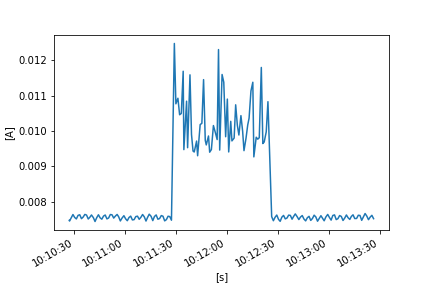

Source data for this figure (header and first rows):
FLUKE 289, V1.16, 32940021
To display full timestamps use Format Ce…
Reading, Sample, , Start Time, Duration, Max Time, Max, , Average, , Min Time, Min, , Description, Stop Time
1, 0.007487, A AC, 21/10/2022 10:10:27.1, 0:00:00.2, 21/10/2022 10:10:27.1, 0.007487, A AC, 0.007482, A AC, 21/10/2022 10:10:27.2, 0.007476, A AC, Interval, 21/10/2022 10:10:27.3
2, 0.007471, A AC, 21/10/2022 10:10:27.3, 0:00:01.0, 21/10/2022 10:10:28.2, 0.007495, A AC, 0.007463, A AC, 21/10/2022 10:10:27.8, 0.007443, A AC, Interval, 21/10/2022 10:10:28.3
3, 0.007514, A AC, 21/10/2022 10:10:28.3, 0:00:01.0, 21/10/2022 10:10:29.2, 0.00759, A AC, 0.007557, A AC, 21/10/2022 10:10:28.3, 0.007514, A AC, Interval, 21/10/2022 10:10:29.3
4, 0.007599, A AC, 21/10/2022 10:10:29.3, 0:00:01.0, 21/10/2022 10:10:29.7, 0.00767, A AC, 0.007646, A AC, 21/10/2022 10:10:29.3, 0.007599, A AC, Interval, 21/10/2022 10:10:30.3
5, 0.007621, A AC, 21/10/2022 10:10:30.3, 0:00:01.0, 21/10/2022 10:10:30.3, 0.007621, A AC, 0.007565, A AC, 21/10/2022 10:10:31.2, 0.007513, A AC, Interval, 21/10/2022 10:10:31.3
6, 0.007506, A AC, 21/10/2022 10:10:31.3, 0:00:01.0, 21/10/2022 10:10:32.2, 0.00758, A AC, 0.007522, A AC, 21/10/2022 10:10:31.6, 0.007493, A AC, Interval, 21/10/2022 10:10:32.3
7, 0.007597, A AC, 21/10/2022 10:10:32.3, 0:00:01.0, 21/10/2022 10:10:32.9, 0.007641, A AC, 0.007622, A AC, 21/10/2022 10:10:32.3, 0.007597, A AC, Interval, 21/10/2022 10:10:33.3
8, 0.007623, A AC, 21/10/2022 10:10:33.3, 0:00:01.0, 21/10/2022 10:10:33.7, 0.007672, A AC, 0.007639, A AC, 21/10/2022 10:10:34.2, 0.007588, A AC, Interval, 21/10/2022 10:10:34.3
9, 0.007575, A AC, 21/10/2022 10:10:34.3, 0:00:01.0, 21/10/2022 10:10:34.3, 0.007575, A AC, 0.00753, A AC, 21/10/2022 10:10:35.1, 0.007484, A AC, Interval, 21/10/2022 10:10:35.3
10, 0.007485, A AC, 21/10/2022 10:10:35.3, 0:00:01.0, 21/10/2022 10:10:36.2, 0.007632, A AC, 0.007574, A AC, 21/10/2022 10:10:35.3, 0.007485, A AC, Interval, 21/10/2022 10:10:36.3
11, 0.007631, A AC, 21/10/2022 10:10:36.3, 0:00:01.0, 21/10/2022 10:10:37.2, 0.007687, A AC, 0.007649, A AC, 21/10/2022 10:10:36.5, 0.007628, A AC, Interval, 21/10/2022 10:10:37.3
12, 0.007689, A AC, 21/10/2022 10:10:37.3, 0:00:01.0, 21/10/2022 10:10:37.3, 0.007689, A AC, 0.007631, A AC, 21/10/2022 10:10:38.2, 0.007566, A AC, Interval, 21/10/2022 10:10:38.3
13, 0.007554, A AC, 21/10/2022 10:10:38.3, 0:00:00.9, 21/10/2022 10:10:38.3, 0.007554, A AC, 0.00752, A AC, 21/10/2022 10:10:39.0, 0.007498, A AC, Interval, 21/10/2022 10:10:39.2
14, 0.007513, A AC, 21/10/2022 10:10:39.2, 0:00:01.0, 21/10/2022 10:10:40.1, 0.007606, A AC, 0.007567, A AC, 21/10/2022 10:10:39.2, 0.007513, A AC, Interval, 21/10/2022 10:10:40.2
15, 0.007604, A AC, 21/10/2022 10:10:40.2, 0:00:01.0, 21/10/2022 10:10:40.9, 0.007658, A AC, 0.007633, A AC, 21/10/2022 10:10:40.2, 0.007604, A AC, Interval, 21/10/2022 10:10:41.3
16, 0.007637, A AC, 21/10/2022 10:10:41.3, 0:00:01.0, 21/10/2022 10:10:41.3, 0.007637, A AC, 0.007559, A AC, 21/10/2022 10:10:42.2, 0.007489, A AC, Interval, 21/10/2022 10:10:42.3
17, 0.007474, A AC, 21/10/2022 10:10:42.3, 0:00:01.0, 21/10/2022 10:10:42.3, 0.007474, A AC, 0.00745, A AC, 21/10/2022 10:10:42.8, 0.007434, A AC, Interval, 21/10/2022 10:10:43.3
18, 0.007487, A AC, 21/10/2022 10:10:43.3, 0:00:01.0, 21/10/2022 10:10:44.2, 0.007604, A AC, 0.007558, A AC, 21/10/2022 10:10:43.3, 0.007487, A AC, Interval, 21/10/2022 10:10:44.3
19, 0.007605, A AC, 21/10/2022 10:10:44.3, 0:00:01.0, 21/10/2022 10:10:44.8, 0.00766, A AC, 0.00764, A AC, 21/10/2022 10:10:44.3, 0.007605, A AC, Interval, 21/10/2022 10:10:45.3
20, 0.007618, A AC, 21/10/2022 10:10:45.3, 0:00:01.0, 21/10/2022 10:10:45.3, 0.007618, A AC, 0.007552, A AC, 21/10/2022 10:10:46.2, 0.007496, A AC, Interval, 21/10/2022 10:10:46.3
21, 0.007489, A AC, 21/10/2022 10:10:46.3, 0:00:01.0, 21/10/2022 10:10:47.2, 0.007568, A AC, 0.007515, A AC, 21/10/2022 10:10:46.4, 0.007479, A AC, Interval, 21/10/2022 10:10:47.3
22, 0.007575, A AC, 21/10/2022 10:10:47.3, 0:00:01.0, 21/10/2022 10:10:48.2, 0.007631, A AC, 0.007602, A AC, 21/10/2022 10:10:47.3, 0.007575, A AC, Interval, 21/10/2022 10:10:48.3
23, 0.007638, A AC, 21/10/2022 10:10:48.3, 0:00:01.0, 21/10/2022 10:10:48.6, 0.007658, A AC, 0.007632, A AC, 21/10/2022 10:10:49.2, 0.007579, A AC, Interval, 21/10/2022 10:10:49.3
24, 0.007561, A AC, 21/10/2022 10:10:49.3, 0:00:01.0, 21/10/2022 10:10:49.3, 0.007561, A AC, 0.007523, A AC, 21/10/2022 10:10:50.1, 0.007484, A AC, Interval, 21/10/2022 10:10:50.3
25, 0.00749, A AC, 21/10/2022 10:10:50.3, 0:00:01.0, 21/10/2022 10:10:51.2, 0.007613, A AC, 0.007549, A AC, 21/10/2022 10:10:50.3, 0.00749, A AC, Interval, 21/10/2022 10:10:51.3
26, 0.007617, A AC, 21/10/2022 10:10:51.3, 0:00:01.0, 21/10/2022 10:10:52.2, 0.007685, A AC, 0.007646, A AC, 21/10/2022 10:10:51.3, 0.007617, A AC, Interval, 21/10/2022 10:10:52.3
27, 0.007687, A AC, 21/10/2022 10:10:52.3, 0:00:01.0, 21/10/2022 10:10:52.3, 0.007687, A AC, 0.007639, A AC, 21/10/2022 10:10:53.2, 0.007579, A AC, Interval, 21/10/2022 10:10:53.3
28, 0.007568, A AC, 21/10/2022 10:10:53.3, 0:00:01.0, 21/10/2022 10:10:53.3, 0.007568, A AC, 0.007546, A AC, 21/10/2022 10:10:54.0, 0.007526, A AC, Interval, 21/10/2022 10:10:54.3
29, 0.007582, A AC, 21/10/2022 10:10:54.3, 0:00:01.0, 21/10/2022 10:10:55.2, 0.007629, A AC, 0.007603, A AC, 21/10/2022 10:10:54.3, 0.007582, A AC, Interval, 21/10/2022 10:10:55.3
30, 0.007624, A AC, 21/10/2022 10:10:55.3, 0:00:00.9, 21/10/2022 10:10:56.0, 0.007667, A AC, 0.007648, A AC, 21/10/2022 10:10:55.3, 0.007624, A AC, Interval, 21/10/2022 10:10:56.2
31, 0.007663, A AC, 21/10/2022 10:10:56.2, 0:00:01.0, 21/10/2022 10:10:56.2, 0.007663, A AC, 0.007584, A AC, 21/10/2022 10:10:57.1, 0.007506, A AC, Interval, 21/10/2022 10:10:57.2
32, 0.007491, A AC, 21/10/2022 10:10:57.2, 0:00:01.0, 21/10/2022 10:10:57.2, 0.007491, A AC, 0.007465, A AC, 21/10/2022 10:10:57.6, 0.007448, A AC, Interval, 21/10/2022 10:10:58.2
33, 0.007499, A AC, 21/10/2022 10:10:58.2, 0:00:01.0, 21/10/2022 10:10:59.1, 0.007572, A AC, 0.007546, A AC, 21/10/2022 10:10:58.2, 0.007499, A AC, Interval, 21/10/2022 10:10:59.3
34, 0.007585, A AC, 21/10/2022 10:10:59.3, 0:00:01.0, 21/10/2022 10:10:59.8, 0.007638, A AC, 0.007613, A AC, 21/10/2022 10:10:59.3, 0.007585, A AC, Interval, 21/10/2022 10:11:00.3
35, 0.007591, A AC, 21/10/2022 10:11:00.3, 0:00:01.0, 21/10/2022 10:11:00.3, 0.007591, A AC, 0.007526, A AC, 21/10/2022 10:11:01.2, 0.007471, A AC, Interval, 21/10/2022 10:11:01.3
36, 0.007461, A AC, 21/10/2022 10:11:01.3, 0:00:01.0, 21/10/2022 10:11:02.2, 0.007524, A AC, 0.007472, A AC, 21/10/2022 10:11:01.5, 0.007442, A AC, Interval, 21/10/2022 10:11:02.3
37, 0.007534, A AC, 21/10/2022 10:11:02.3, 0:00:01.0, 21/10/2022 10:11:03.2, 0.007581, A AC, 0.007563, A AC, 21/10/2022 10:11:02.3, 0.007534, A AC, Interval, 21/10/2022 10:11:03.3
38, 0.007584, A AC, 21/10/2022 10:11:03.3, 0:00:01.0, 21/10/2022 10:11:03.7, 0.007628, A AC, 0.007601, A AC, 21/10/2022 10:11:04.2, 0.007561, A AC, Interval, 21/10/2022 10:11:04.3
39, 0.007548, A AC, 21/10/2022 10:11:04.3, 0:00:01.0, 21/10/2022 10:11:04.3, 0.007548, A AC, 0.007494, A AC, 21/10/2022 10:11:05.2, 0.007453, A AC, Interval, 21/10/2022 10:11:05.3
40, 0.007445, A AC, 21/10/2022 10:11:05.3, 0:00:01.0, 21/10/2022 10:11:06.2, 0.007561, A AC, 0.007502, A AC, 21/10/2022 10:11:05.3, 0.007445, A AC, Interval, 21/10/2022 10:11:06.3
41, 0.007568, A AC, 21/10/2022 10:11:06.3, 0:00:01.0, 21/10/2022 10:11:07.2, 0.007619, A AC, 0.007589, A AC, 21/10/2022 10:11:06.3, 0.007568, A AC, Interval, 21/10/2022 10:11:07.3
42, 0.007626, A AC, 21/10/2022 10:11:07.3, 0:00:01.0, 21/10/2022 10:11:07.3, 0.007626, A AC, 0.0076, A AC, 21/10/2022 10:11:08.2, 0.007563, A AC, Interval, 21/10/2022 10:11:08.3
43, 0.00755, A AC, 21/10/2022 10:11:08.3, 0:00:01.0, 21/10/2022 10:11:08.3, 0.00755, A AC, 0.007512, A AC, 21/10/2022 10:11:09.0, 0.007485, A AC, Interval, 21/10/2022 10:11:09.3
44, 0.007507, A AC, 21/10/2022 10:11:09.3, 0:00:01.0, 21/10/2022 10:11:10.2, 0.007607, A AC, 0.007568, A AC, 21/10/2022 10:11:09.3, 0.007507, A AC, Interval, 21/10/2022 10:11:10.3
45, 0.007613, A AC, 21/10/2022 10:11:10.3, 0:00:01.0, 21/10/2022 10:11:11.1, 0.007671, A AC, 0.007647, A AC, 21/10/2022 10:11:10.3, 0.007613, A AC, Interval, 21/10/2022 10:11:11.3
46, 0.007661, A AC, 21/10/2022 10:11:11.3, 0:00:01.0, 21/10/2022 10:11:11.3, 0.007661, A AC, 0.007581, A AC, 21/10/2022 10:11:12.2, 0.007492, A AC, Interval, 21/10/2022 10:11:12.3
47, 0.007479, A AC, 21/10/2022 10:11:12.3, 0:00:00.9, 21/10/2022 10:11:12.3, 0.007479, A AC, 0.007463, A AC, 21/10/2022 10:11:12.7, 0.007443, A AC, Interval, 21/10/2022 10:11:13.2
48, 0.007497, A AC, 21/10/2022 10:11:13.2, 0:00:01.0, 21/10/2022 10:11:14.1, 0.007601, A AC, 0.007562, A AC, 21/10/2022 10:11:13.2, 0.007497, A AC, Interval, 21/10/2022 10:11:14.2
49, 0.00761, A AC, 21/10/2022 10:11:14.2, 0:00:01.0, 21/10/2022 10:11:14.9, 0.007687, A AC, 0.007656, A AC, 21/10/2022 10:11:14.2, 0.00761, A AC, Interval, 21/10/2022 10:11:15.3
50, 0.007661, A AC, 21/10/2022 10:11:15.3, 0:00:01.0, 21/10/2022 10:11:15.3, 0.007661, A AC, 0.007596, A AC, 21/10/2022 10:11:16.2, 0.00751, A AC, Interval, 21/10/2022 10:11:16.3
51, 0.007484, A AC, 21/10/2022 10:11:16.3, 0:00:01.0, 21/10/2022 10:11:17.2, 0.007499, A AC, 0.007475, A AC, 21/10/2022 10:11:16.5, 0.007452, A AC, Interval, 21/10/2022 10:11:17.3
52, 0.007518, A AC, 21/10/2022 10:11:17.3, 0:00:01.0, 21/10/2022 10:11:17.9, 0.007631, A AC, 0.007592, A AC, 21/10/2022 10:11:17.3, 0.007518, A AC, Interval, 21/10/2022 10:11:18.3
53, 0.007631, A AC, 21/10/2022 10:11:18.3, 0:00:01.0, 21/10/2022 10:11:18.7, 0.007663, A AC, 0.007634, A AC, 21/10/2022 10:11:19.2, 0.007579, A AC, Interval, 21/10/2022 10:11:19.3
54, 0.00756, A AC, 21/10/2022 10:11:19.3, 0:00:01.0, 21/10/2022 10:11:19.3, 0.00756, A AC, 0.007514, A AC, 21/10/2022 10:11:20.2, 0.007487, A AC, Interval, 21/10/2022 10:11:20.3
55, 0.00749, A AC, 21/10/2022 10:11:20.3, 0:00:01.0, 21/10/2022 10:11:21.2, 0.007586, A AC, 0.007532, A AC, 21/10/2022 10:11:20.3, 0.00749, A AC, Interval, 21/10/2022 10:11:21.3
56, 0.007595, A AC, 21/10/2022 10:11:21.3, 0:00:01.0, 21/10/2022 10:11:21.8, 0.007626, A AC, 0.007617, A AC, 21/10/2022 10:11:21.3, 0.007595, A AC, Interval, 21/10/2022 10:11:22.3
57, 0.007633, A AC, 21/10/2022 10:11:22.3, 0:00:01.0, 21/10/2022 10:11:22.4, 0.007638, A AC, 0.007599, A AC, 21/10/2022 10:11:23.2, 0.007534, A AC, Interval, 21/10/2022 10:11:23.3
58, 0.007528, A AC, 21/10/2022 10:11:23.3, 0:00:01.0, 21/10/2022 10:11:23.3, 0.007528, A AC, 0.007467, A AC, 21/10/2022 10:11:24.0, 0.00743, A AC, Interval, 21/10/2022 10:11:24.3
... 183 more rows
